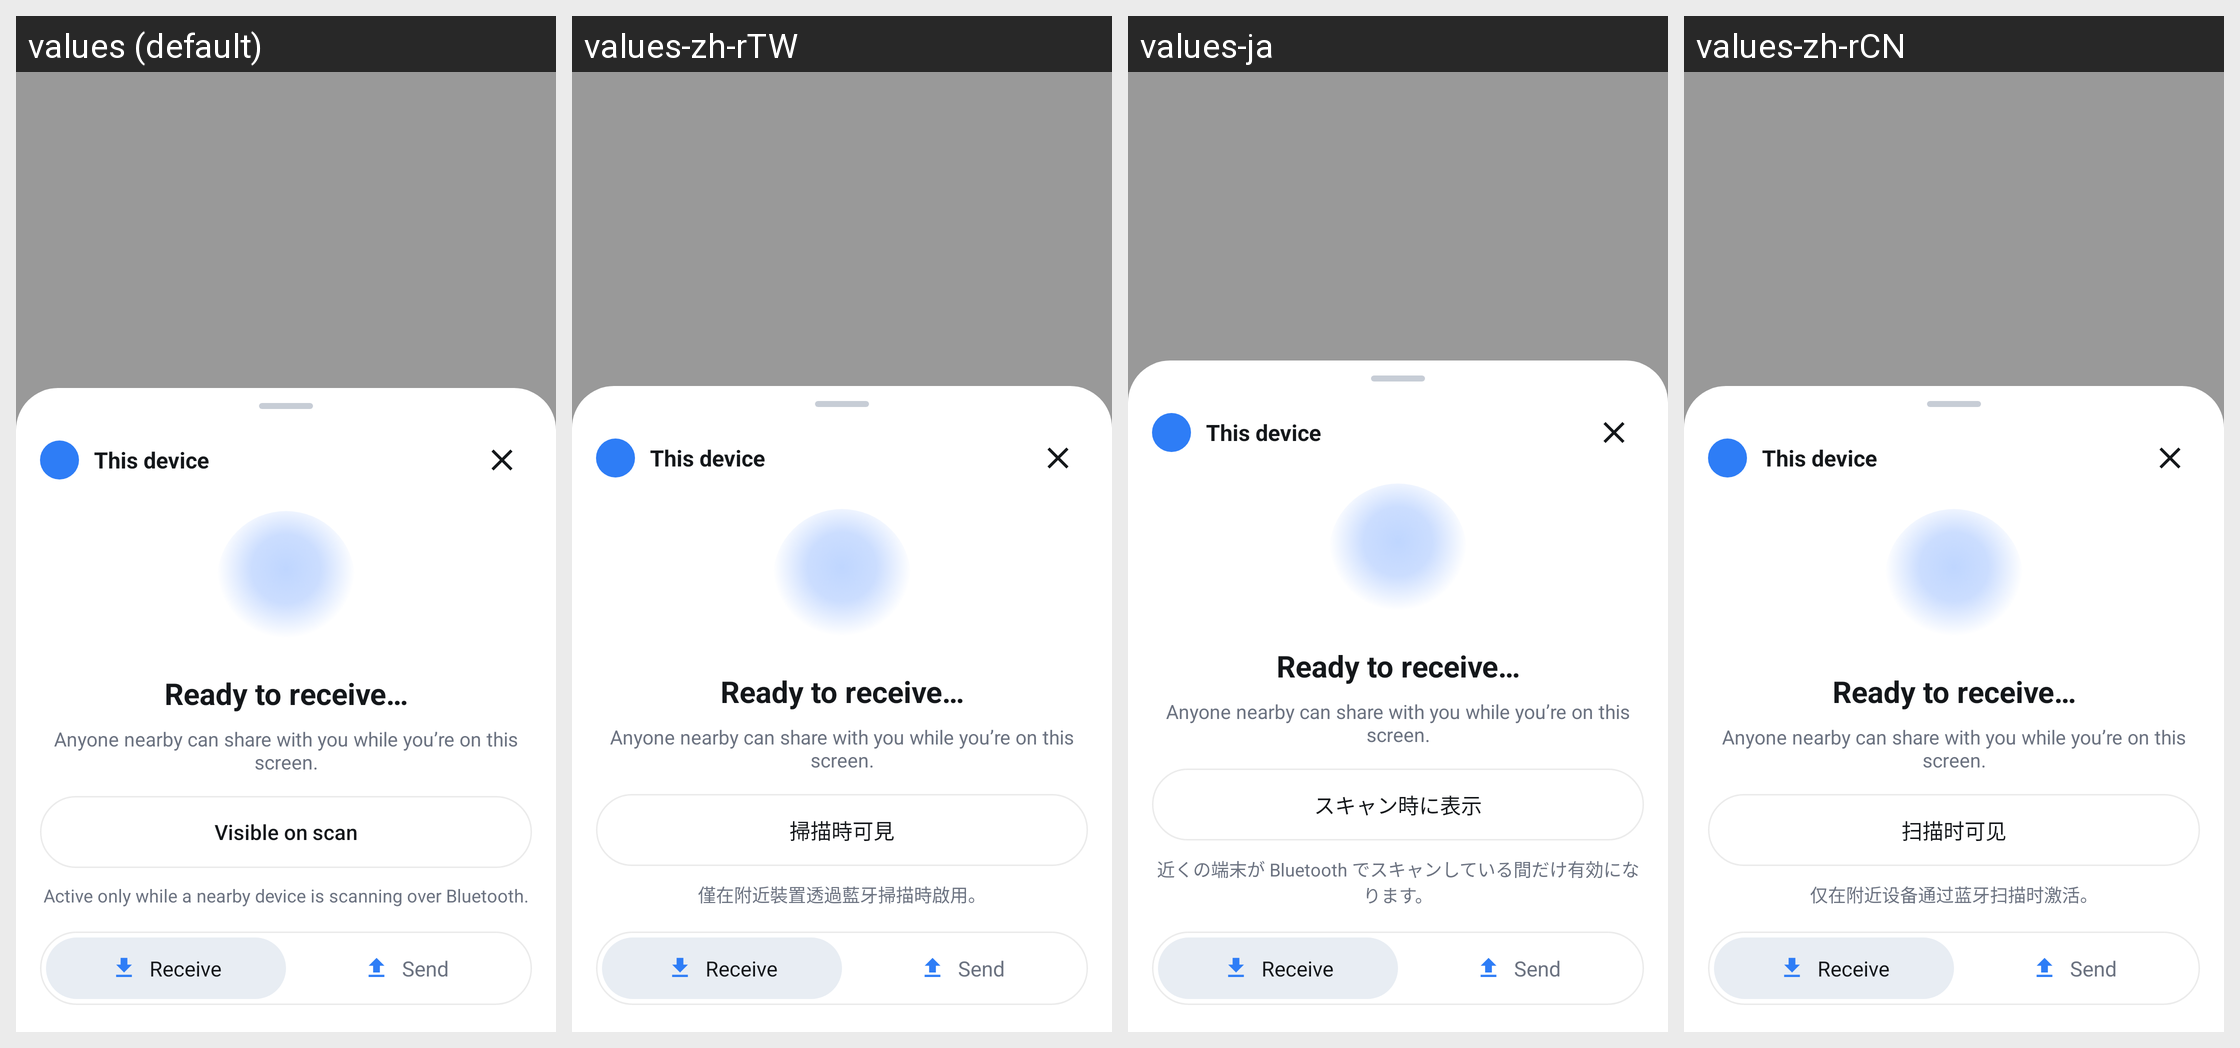

The Android screen above is rendered under several locales of the same app. Produce the string resources it draws, with the default and per-locale values.
Android screen res/layout/activity_quick_share_panel.xml rendered under 4 locales, left to right: values (default), values-zh-rTW, values-ja, values-zh-rCN. Device: Nexus 5 (rendered at 1080×1920; each locale shown at half size, 540×960, under a caption strip naming it); theme Theme.Packet.Panel.
Other locales in the repository, not shown: values-ko.
Strings drawn on this screen, with the default value and each locale's value (text and hints the layout hard-codes, and strings that could not be matched under every locale, appear in the picture but are not listed):

qs_device_this
  values: This device
  values-zh-rTW: This device  [not translated; the default value is used]
  values-ja: This device  [not translated; the default value is used]
  values-zh-rCN: This device  [not translated; the default value is used]

qs_receive_title
  values: Ready to receive…
  values-zh-rTW: Ready to receive…  [not translated; the default value is used]
  values-ja: Ready to receive…  [not translated; the default value is used]
  values-zh-rCN: Ready to receive…  [not translated; the default value is used]

qs_receive_subtitle
  values: Anyone nearby can share with you while you’re on this screen.
  values-zh-rTW: Anyone nearby can share with you while you’re on this screen.  [not translated; the default value is used]
  values-ja: Anyone nearby can share with you while you’re on this screen.  [not translated; the default value is used]
  values-zh-rCN: Anyone nearby can share with you while you’re on this screen.  [not translated; the default value is used]

main_always_visible_off_title
  values: Visible on scan
  values-zh-rTW: 掃描時可見
  values-ja: スキャン時に表示
  values-zh-rCN: 扫描时可见

main_always_visible_caption_off
  values: Active only while a nearby device is scanning over Bluetooth.
  values-zh-rTW: 僅在附近裝置透過藍牙掃描時啟用。
  values-ja: 近くの端末が Bluetooth でスキャンしている間だけ有効になります。
  values-zh-rCN: 仅在附近设备通过蓝牙扫描时激活。

qs_mode_receive
  values: Receive
  values-zh-rTW: Receive  [not translated; the default value is used]
  values-ja: Receive  [not translated; the default value is used]
  values-zh-rCN: Receive  [not translated; the default value is used]

qs_mode_send
  values: Send
  values-zh-rTW: Send  [not translated; the default value is used]
  values-ja: Send  [not translated; the default value is used]
  values-zh-rCN: Send  [not translated; the default value is used]
